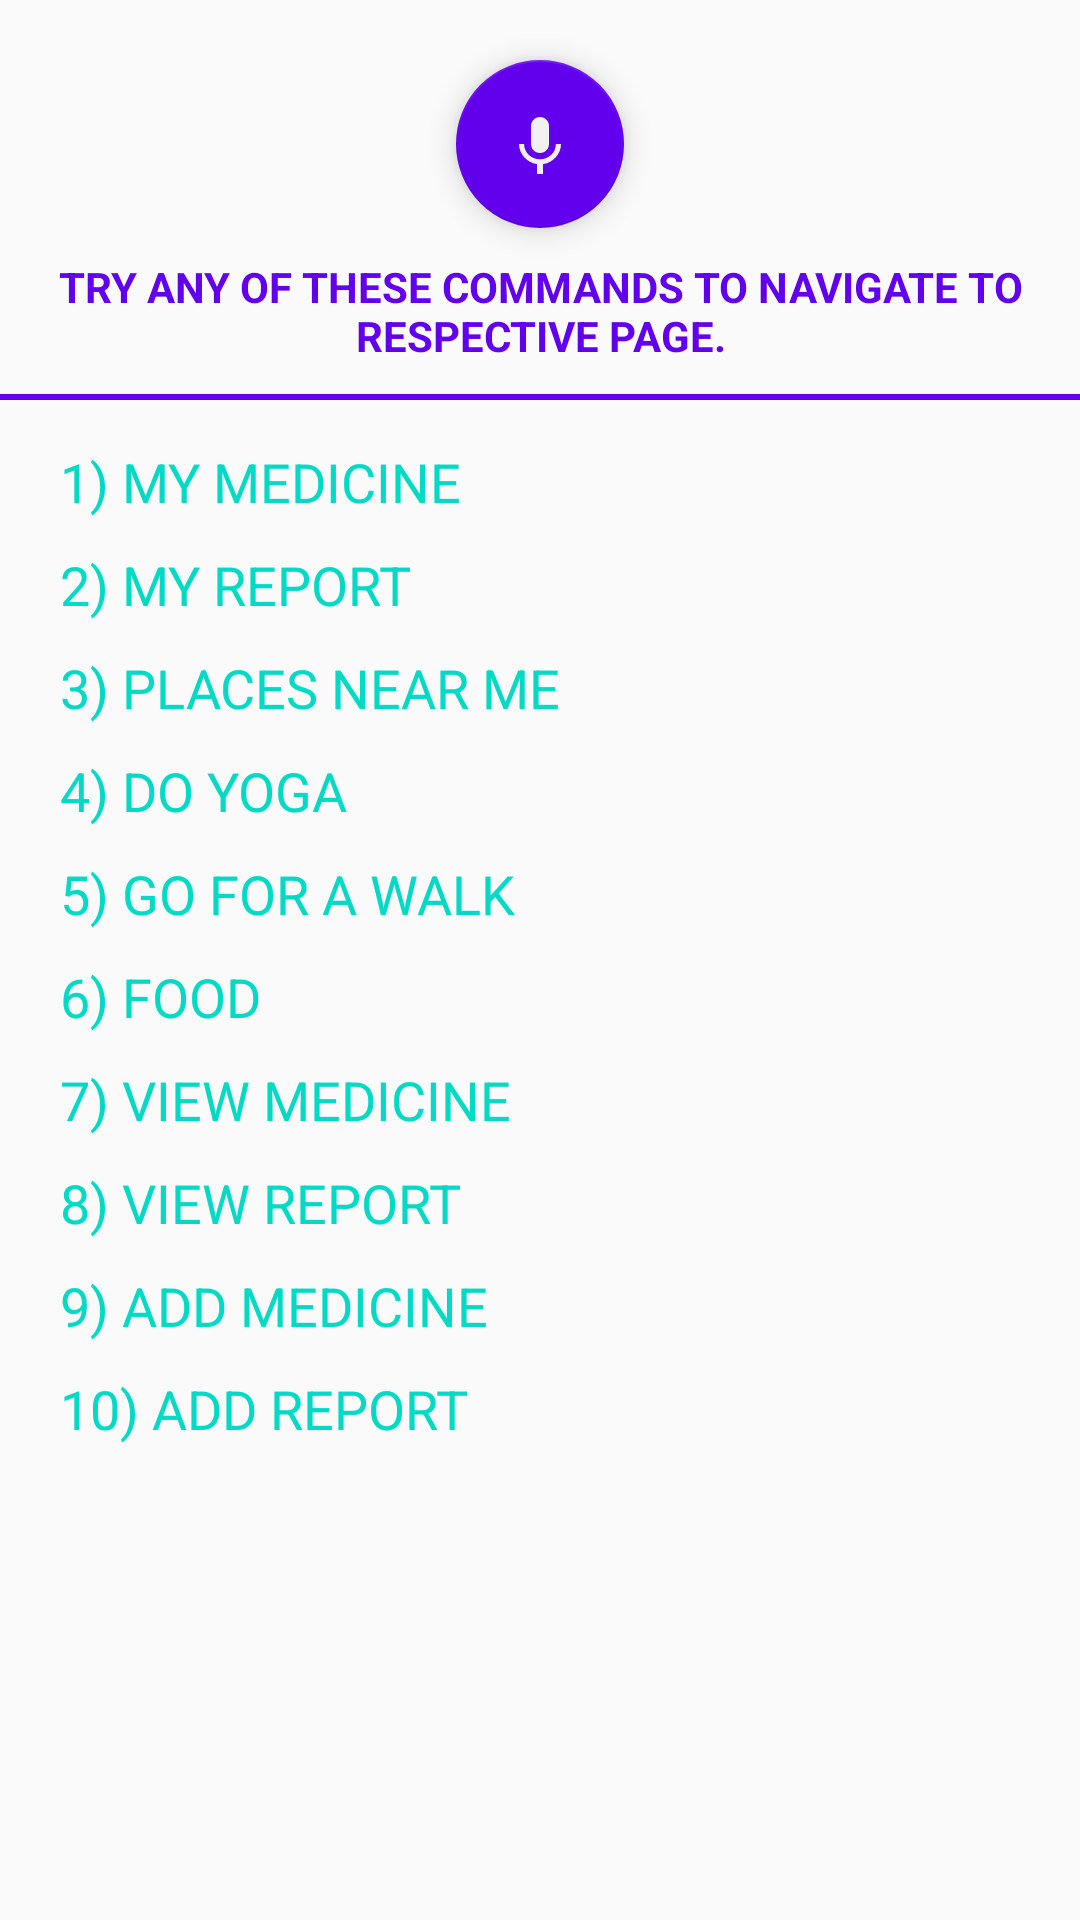

Layout XML and referenced resources for this Android screen:
<!-- AndroidManifest.xml: application theme AppTheme -->
<!-- res/layout/custom_dialog.xml -->
<?xml version="1.0" encoding="utf-8"?>
<RelativeLayout xmlns:android="http://schemas.android.com/apk/res/android"
    android:layout_width="match_parent"
    android:layout_height="match_parent"
    xmlns:app="http://schemas.android.com/apk/res-auto"
    android:layout_margin="8dp">

    <com.google.android.material.floatingactionbutton.FloatingActionButton
        android:id="@+id/voice"
        android:layout_width="wrap_content"
        android:layout_height="wrap_content"
        android:layout_centerHorizontal="true"
        android:src="@drawable/ic_voice_2"
        android:backgroundTint="@color/colorPrimary"
        app:backgroundTint="@color/colorPrimary"
        android:layout_marginTop="20dp"
        android:elevation="20dp"/>

    <TextView
        android:id="@+id/instruction"
        android:layout_width="wrap_content"
        android:layout_height="wrap_content"
        android:textAlignment="center"
        android:gravity="center_horizontal"
        android:textColor="@color/colorPrimary"
        android:layout_below="@+id/voice"
        android:layout_marginTop="10dp"
        android:text="TRY ANY OF THESE COMMANDS TO NAVIGATE TO RESPECTIVE PAGE."
        android:textStyle="bold"/>

    <TextView
        android:id="@+id/line4"
        android:layout_width="match_parent"
        android:layout_height="2dp"
        android:layout_below="@+id/instruction"
        android:background="@color/colorPrimary"
        android:layout_marginTop="10dp"/>

    <androidx.core.widget.NestedScrollView
        android:layout_width="match_parent"
        android:layout_height="wrap_content"
        android:layout_below="@+id/line4">

        <RelativeLayout
            android:layout_width="match_parent"
            android:layout_height="wrap_content">

    <TextView
        android:id="@+id/command_1"
        android:layout_width="wrap_content"
        android:layout_height="wrap_content"
        android:layout_marginTop="15dp"
        android:layout_marginLeft="20dp"
        android:layout_marginStart="20dp"
        android:text="1) MY MEDICINE"
        android:textSize="18sp"
        android:textColor="@color/colorAccent"/>

    <TextView
        android:id="@+id/command_2"
        android:layout_width="wrap_content"
        android:layout_height="wrap_content"
        android:layout_below="@id/command_1"
        android:layout_marginTop="10dp"
        android:layout_marginLeft="20dp"
        android:layout_marginStart="20dp"
        android:text="2) MY REPORT"
        android:textSize="18sp"
        android:textColor="@color/colorAccent"/>

    <TextView
        android:id="@+id/command_3"
        android:layout_width="wrap_content"
        android:layout_height="wrap_content"
        android:layout_below="@+id/command_2"
        android:layout_marginTop="10dp"
        android:layout_marginLeft="20dp"
        android:layout_marginStart="20dp"
        android:text="3) PLACES NEAR ME"
        android:textSize="18sp"
        android:textColor="@color/colorAccent"/>

    <TextView
        android:id="@+id/command_4"
        android:layout_width="wrap_content"
        android:layout_height="wrap_content"
        android:layout_below="@id/command_3"
        android:layout_marginTop="10dp"
        android:layout_marginLeft="20dp"
        android:layout_marginStart="20dp"
        android:text="4) DO YOGA"
        android:textSize="18sp"
        android:textColor="@color/colorAccent"/>

    <TextView
        android:id="@+id/command_5"
        android:layout_width="wrap_content"
        android:layout_height="wrap_content"
        android:layout_below="@+id/command_4"
        android:layout_marginTop="10dp"
        android:layout_marginLeft="20dp"
        android:layout_marginStart="20dp"
        android:text="5) GO FOR A WALK"
        android:textSize="18sp"
        android:textColor="@color/colorAccent"/>

    <TextView
        android:id="@+id/command_6"
        android:layout_width="wrap_content"
        android:layout_height="wrap_content"
        android:layout_below="@id/command_5"
        android:layout_marginTop="10dp"
        android:layout_marginLeft="20dp"
        android:layout_marginStart="20dp"
        android:text="6) FOOD"
        android:textSize="18sp"
        android:textColor="@color/colorAccent"/>

    <TextView
        android:id="@+id/command_7"
        android:layout_width="wrap_content"
        android:layout_height="wrap_content"
        android:layout_below="@+id/command_6"
        android:layout_marginTop="10dp"
        android:layout_marginLeft="20dp"
        android:layout_marginStart="20dp"
        android:text="7) VIEW MEDICINE"
        android:textSize="18sp"
        android:textColor="@color/colorAccent"/>

    <TextView
        android:id="@+id/command_8"
        android:layout_width="wrap_content"
        android:layout_height="wrap_content"
        android:layout_below="@id/command_7"
        android:layout_marginTop="10dp"
        android:layout_marginLeft="20dp"
        android:layout_marginStart="20dp"
        android:text="8) VIEW REPORT"
        android:textSize="18sp"
        android:textColor="@color/colorAccent"/>

    <TextView
        android:id="@+id/command_9"
        android:layout_width="wrap_content"
        android:layout_height="wrap_content"
        android:layout_below="@+id/command_8"
        android:layout_marginTop="10dp"
        android:layout_marginLeft="20dp"
        android:layout_marginStart="20dp"
        android:text="9) ADD MEDICINE"
        android:textSize="18sp"
        android:textColor="@color/colorAccent"/>

    <TextView
        android:id="@+id/command_10"
        android:layout_width="wrap_content"
        android:layout_height="wrap_content"
        android:layout_below="@id/command_9"
        android:layout_marginTop="10dp"
        android:layout_marginLeft="20dp"
        android:layout_marginStart="20dp"
        android:text="10) ADD REPORT"
        android:textSize="18sp"
        android:textColor="@color/colorAccent"/>

        </RelativeLayout>

    </androidx.core.widget.NestedScrollView>








</RelativeLayout>
<!-- resources referenced by this layout -->
<resources>
  <!-- drawable ic_voice_2 (drawable) -->
  <vector android:height="24dp" android:tint="#F0F0F0"
      android:viewportHeight="24" android:viewportWidth="24"
      android:width="24dp" xmlns:android="http://schemas.android.com/apk/res/android">
      <path android:fillColor="@android:color/white" android:pathData="M12,15c1.66,0 2.99,-1.34 2.99,-3L15,6c0,-1.66 -1.34,-3 -3,-3S9,4.34 9,6v6c0,1.66 1.34,3 3,3zM17.3,12c0,3 -2.54,5.1 -5.3,5.1S6.7,15 6.7,12L5,12c0,3.42 2.72,6.23 6,6.72L11,22h2v-3.28c3.28,-0.48 6,-3.3 6,-6.72h-1.7z"/>
  </vector>
  <style name="AppTheme" parent="Theme.AppCompat.Light.NoActionBar">
          
  
          <item name="colorPrimary">@android:color/holo_orange_dark</item>
          <item name="colorPrimaryDark">@android:color/holo_orange_dark</item>
          <item name="colorAccent">@color/colorAccent</item>
      </style>
  <!-- not gathered from this repository: default colours our renderer supplied (Android Studio template values) -->
  <color name="colorPrimary">#FF6200EE</color>
  <color name="colorAccent">#FF03DAC5</color>
</resources>
